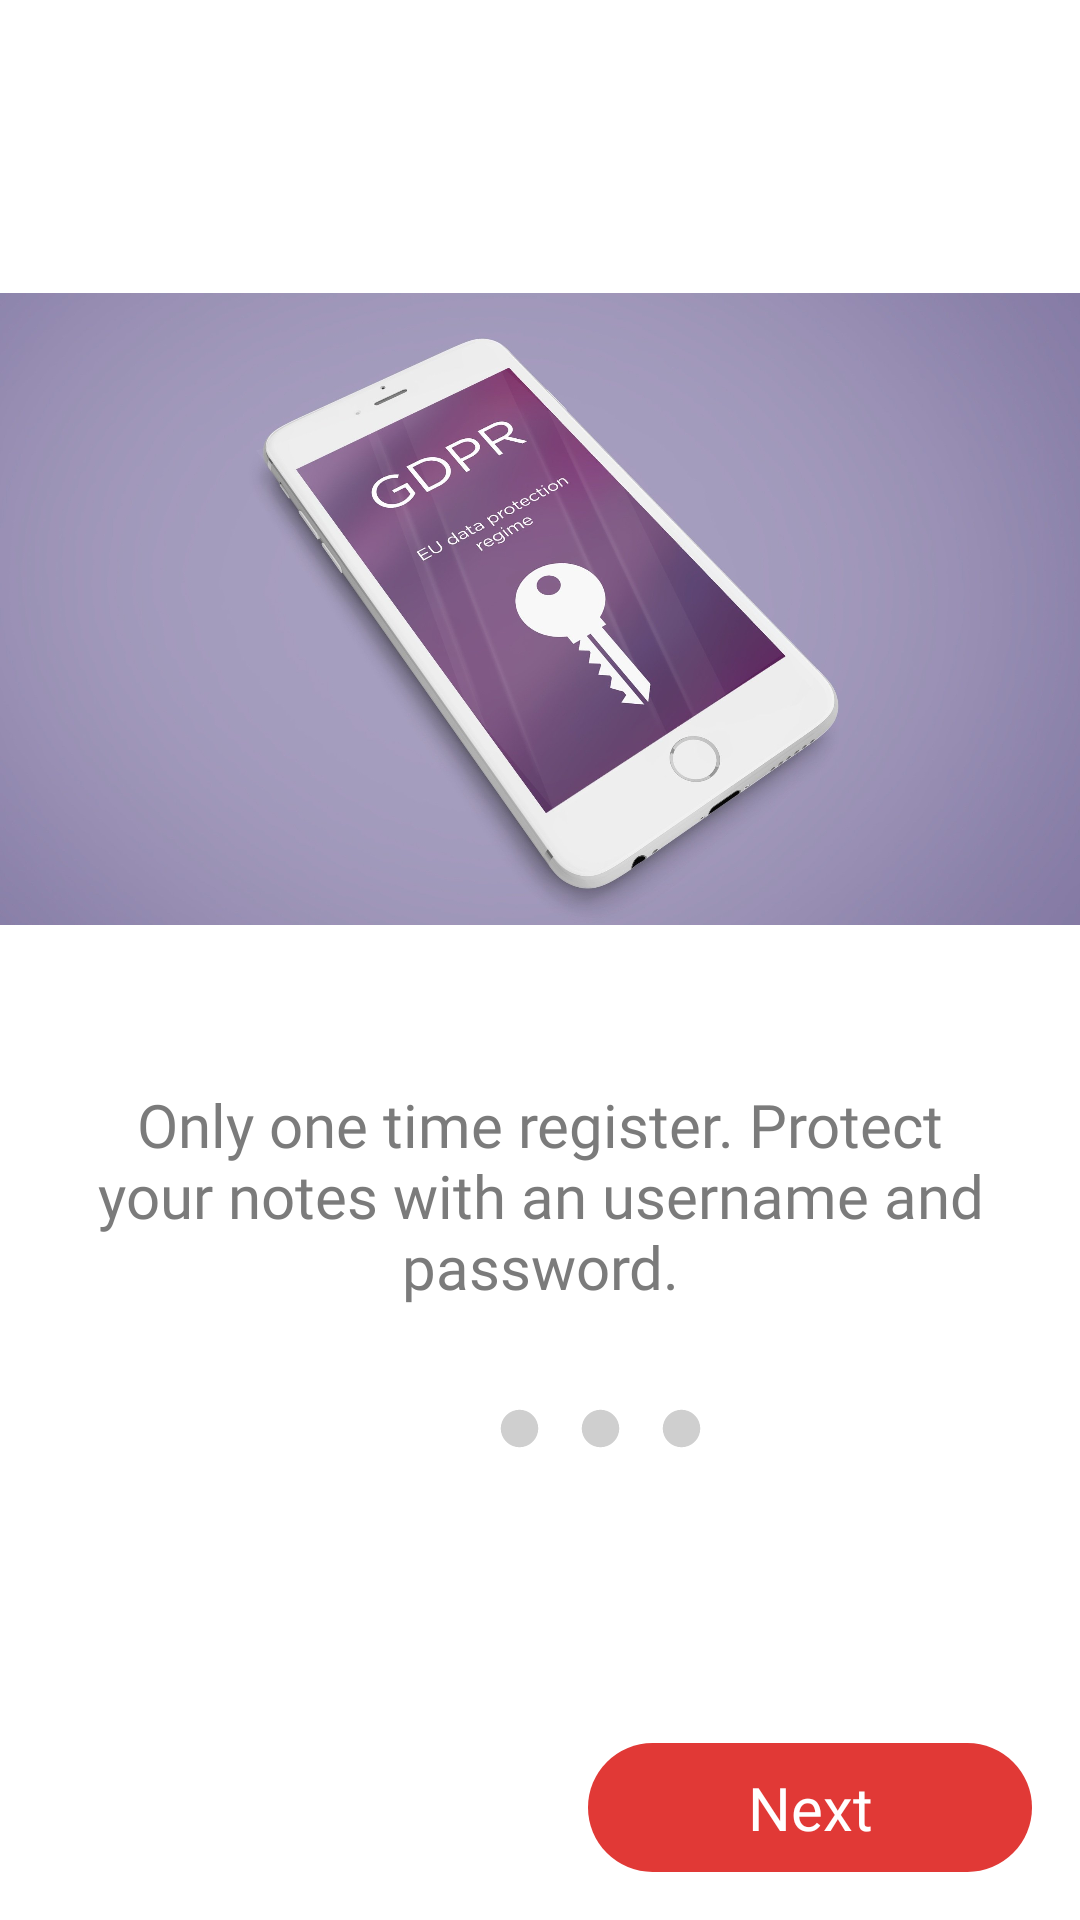

Layout XML and referenced resources for this Android screen:
<!-- AndroidManifest.xml: application theme AppTheme -->
<!-- res/layout/fragment_one_onboarding.xml -->
<?xml version="1.0" encoding="utf-8"?>
<androidx.constraintlayout.widget.ConstraintLayout xmlns:android="http://schemas.android.com/apk/res/android"
    xmlns:app="http://schemas.android.com/apk/res-auto"
    style="@style/AppNoActionBar"
    android:layout_width="match_parent"
    android:layout_height="match_parent"
    android:background="@android:color/white">

    <ImageView
        android:id="@+id/ivOneOnBoardingImage"
        android:layout_width="match_parent"
        android:layout_height="@dimen/dimen_250dp"
        android:src="@mipmap/data_protection"
        app:layout_constraintBottom_toBottomOf="parent"
        app:layout_constraintEnd_toEndOf="parent"
        app:layout_constraintStart_toStartOf="parent"
        app:layout_constraintTop_toTopOf="parent"
        app:layout_constraintVertical_bias="0.20" />

    <TextView
        android:id="@+id/tvOneOnboardingText"
        android:layout_width="0dp"
        android:layout_height="wrap_content"
        style="@style/AppOnBoardingText"
        android:text="@string/one_time_register"
        app:layout_constraintStart_toStartOf="parent"
        app:layout_constraintEnd_toEndOf="parent"
        app:layout_constraintTop_toBottomOf="@+id/ivOneOnBoardingImage"
        app:layout_constraintBottom_toTopOf="@id/ivOneDot"/>

    <ImageView
        android:id="@+id/ivOneDot"
        android:layout_width="@dimen/size_onboarding_dots"
        android:layout_height="@dimen/size_onboarding_dots"
        android:layout_marginStart="@dimen/dimen_12dp"
        android:src="@drawable/ic_dark_dot"
        app:layout_constraintBottom_toBottomOf="parent"
        app:layout_constraintEnd_toEndOf="parent"
        app:layout_constraintHorizontal_bias="0.38"
        app:layout_constraintStart_toStartOf="parent"
        app:layout_constraintTop_toTopOf="parent"
        app:layout_constraintVertical_bias="0.75" />

    <ImageView
        android:id="@+id/ivTwoDot"
        android:layout_width="@dimen/size_onboarding_dots"
        android:layout_height="@dimen/size_onboarding_dots"
        android:layout_marginStart="@dimen/dimen_12dp"
        android:src="@drawable/ic_light_dot"
        app:layout_constraintBottom_toBottomOf="parent"
        app:layout_constraintStart_toEndOf="@+id/ivOneDot"
        app:layout_constraintTop_toTopOf="parent"
        app:layout_constraintVertical_bias="0.75" />

    <ImageView
        android:id="@+id/ivThreeDot"
        android:layout_width="@dimen/size_onboarding_dots"
        android:layout_height="@dimen/size_onboarding_dots"
        android:layout_marginStart="@dimen/dimen_12dp"
        android:src="@drawable/ic_light_dot"
        app:layout_constraintBottom_toBottomOf="parent"
        app:layout_constraintStart_toEndOf="@+id/ivTwoDot"
        app:layout_constraintTop_toTopOf="parent"
        app:layout_constraintVertical_bias="0.75" />

    <ImageView
        android:id="@+id/ivFourDot"
        android:layout_width="@dimen/size_onboarding_dots"
        android:layout_height="@dimen/size_onboarding_dots"
        android:layout_marginStart="@dimen/dimen_12dp"
        android:src="@drawable/ic_light_dot"
        app:layout_constraintBottom_toBottomOf="parent"
        app:layout_constraintStart_toEndOf="@+id/ivThreeDot"
        app:layout_constraintTop_toTopOf="parent"
        app:layout_constraintVertical_bias="0.75" />

    <TextView
        android:id="@+id/tvOnetoTwo"
        style="@style/AppOnBoardingButtons"
        android:layout_width="0dp"
        android:layout_height="wrap_content"
        android:text="@string/next"
        app:layout_constraintBottom_toBottomOf="parent"
        app:layout_constraintEnd_toEndOf="parent"
        app:layout_constraintStart_toStartOf="@+id/guideline" />

    <androidx.constraintlayout.widget.Guideline
        android:id="@+id/guideline"
        android:layout_width="wrap_content"
        android:layout_height="wrap_content"
        android:orientation="vertical"
        app:layout_constraintGuide_percent="0.5" />
</androidx.constraintlayout.widget.ConstraintLayout>
<!-- resources referenced by this layout -->
<resources>
  <dimen name="dimen_12dp">12dp</dimen>
  <dimen name="dimen_250dp">250dp</dimen>
  <dimen name="size_onboarding_dots">15dp</dimen>
  <!-- drawable ic_light_dot (drawable) -->
  <vector android:height="24dp" android:tint="#CFCFCF"
      android:viewportHeight="24.0" android:viewportWidth="24.0"
      android:width="24dp" xmlns:android="http://schemas.android.com/apk/res/android">
      <path android:fillColor="#FF000000" android:pathData="M12,12m-10,0a10,10 0,1 1,20 0a10,10 0,1 1,-20 0"/>
  </vector>
  <!-- mipmap data_protection: jpg bitmap (mipmap-xxhdpi, 138946 bytes) -->
  <string name="next">Next</string>
  <string name="one_time_register">Only one time register. Protect your notes with an username and password.</string>
  <style name="AppNoActionBar" parent="Theme.AppCompat.Light.NoActionBar">
          
          <item name="colorPrimary">@color/colorPrimary</item>
          <item name="colorPrimaryDark">@color/colorPrimaryDark2</item>
          <item name="colorAccent">@color/colorAccent</item>
          <item name="fontFamily">@font/open_sans_regular</item>
      </style>
  <style name="AppOnBoardingButtons">
          <item name="android:background">@drawable/button_background</item>
          <item name="android:fontFamily">@font/open_sans_regular</item>
          <item name="android:textColor">#FFFFFF</item>
          <item name="android:textSize">@dimen/dimen_20sp</item>
          <item name="android:textAlignment">center</item>
          <item name="android:padding">@dimen/dimen_8dp</item>
          <item name="android:layout_margin">@dimen/dimen_16dp</item>
      </style>
  <style name="AppOnBoardingText">
          <item name="android:fontFamily">@font/open_sans_regular</item>
          <item name="android:textColor">#F2747474</item>
          <item name="android:textSize">@dimen/dimen_20sp</item>
          <item name="android:textAlignment">center</item>
          <item name="android:padding">@dimen/dimen_8dp</item>
          <item name="android:layout_margin">@dimen/dimen_16dp</item>
      </style>
  <style name="AppTheme" parent="Theme.AppCompat.Light.DarkActionBar">
          
          <item name="colorPrimary">@color/colorAccent</item>
          <item name="colorPrimaryDark">@color/colorPrimaryDark</item>
          <item name="colorAccent">@color/colorAccent</item>
          <item name="fontFamily">@font/open_sans_regular</item>
      </style>
  <color name="colorPrimary">#6200EE</color>
  <color name="colorPrimaryDark2">#5F61E1</color>
  <color name="colorAccent">#E13936</color>
  <!-- drawable button_background (drawable) -->
  <?xml version="1.0" encoding="utf-8"?>
  <shape xmlns:android="http://schemas.android.com/apk/res/android">
      <corners
          android:radius="@dimen/dimen_64dp"/>
      <solid
          android:color="@color/colorAccent"/>
  </shape>
  <dimen name="dimen_20sp">20sp</dimen>
  <dimen name="dimen_8dp">8dp</dimen>
  <dimen name="dimen_16dp">16dp</dimen>
  <color name="colorPrimaryDark">#3700B3</color>
  <dimen name="dimen_64dp">64dp</dimen>
</resources>
